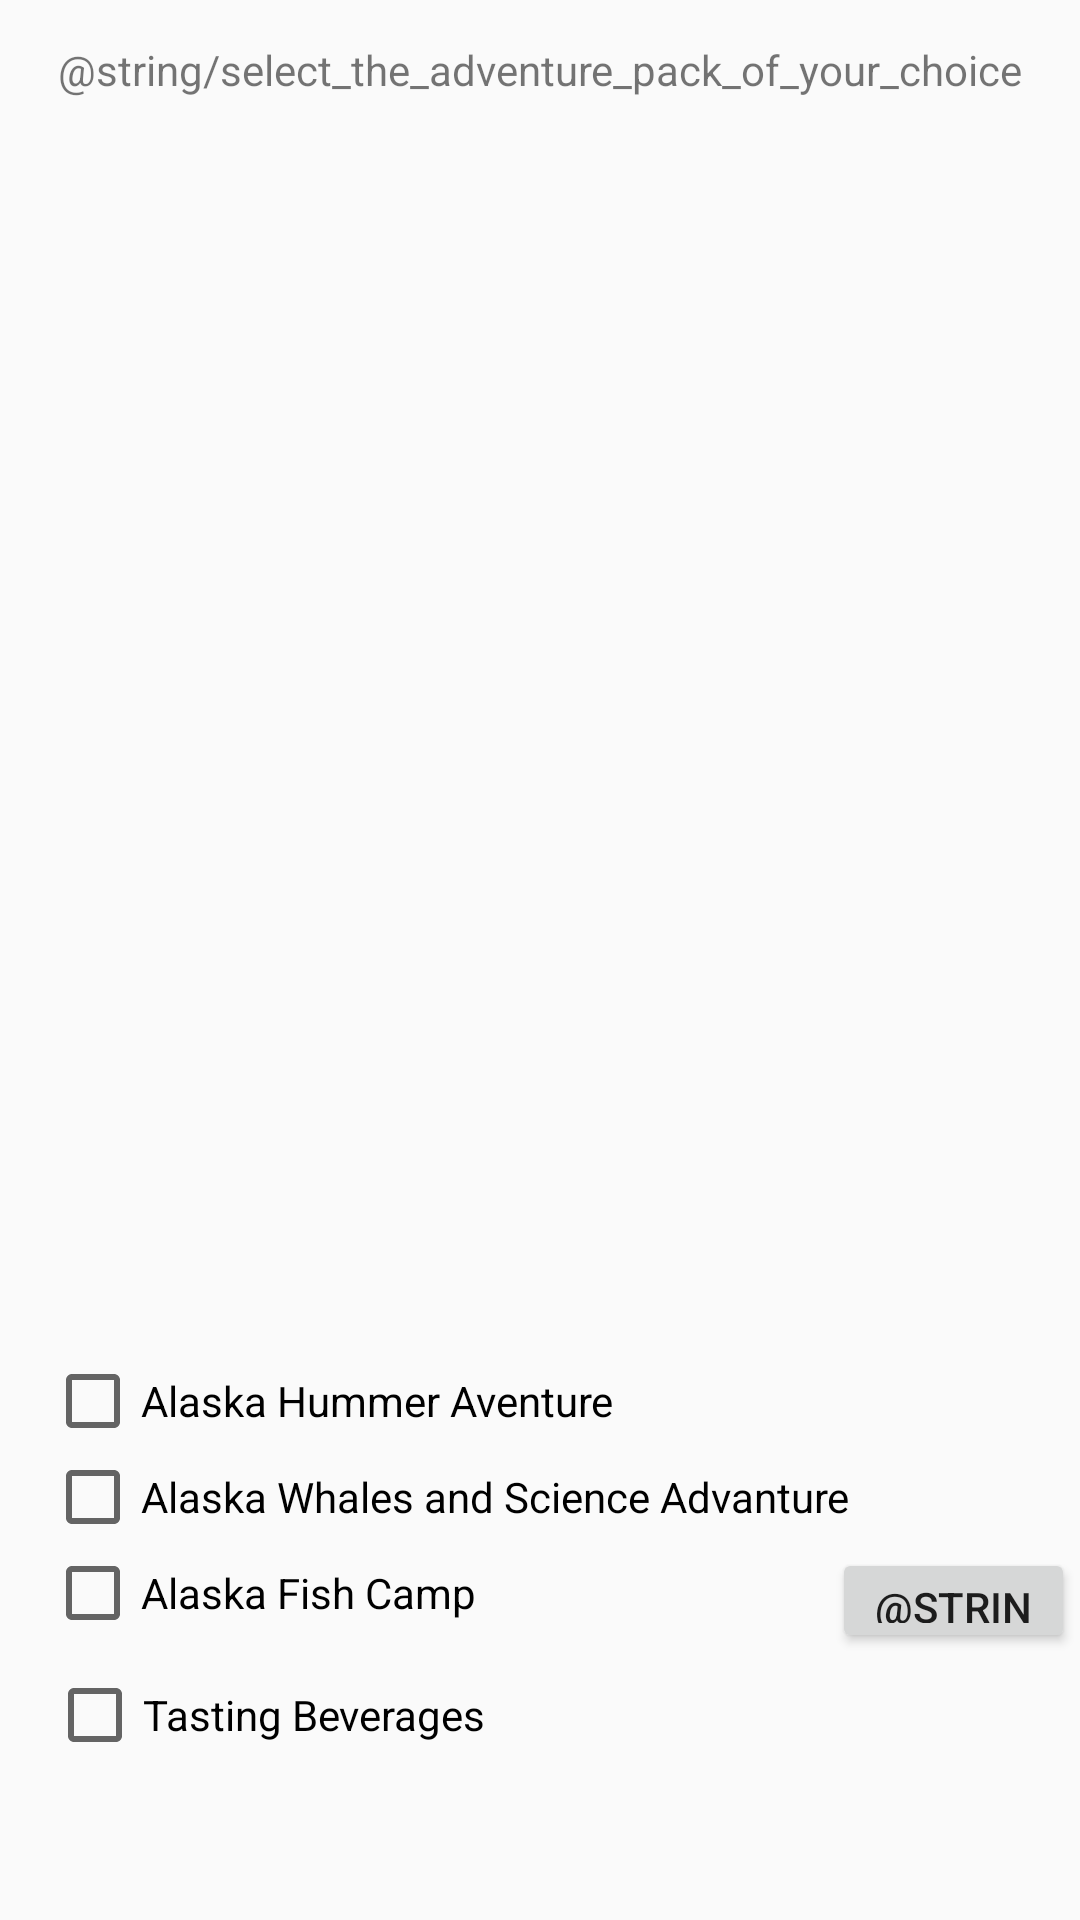

The Android layout XML behind this screen, and the referenced resources:
<!-- AndroidManifest.xml: application theme AppTheme -->
<!-- res/layout/activity_adventure_pack.xml -->
<?xml version="1.0" encoding="utf-8"?>
<android.support.constraint.ConstraintLayout xmlns:android="http://schemas.android.com/apk/res/android"
    xmlns:app="http://schemas.android.com/apk/res-auto"
    xmlns:tools="http://schemas.android.com/tools"
    android:layout_width="match_parent"
    android:layout_height="match_parent"
    tools:context="com.example.test.AdventurePackActivity">

    <ScrollView

        android:id="@+id/scrollView2"
        android:layout_width="386dp"
        android:layout_height="371dp"
        android:layout_marginStart="8dp"
        android:layout_marginLeft="8dp"
        android:layout_marginTop="64dp"
        android:layout_marginEnd="8dp"
        android:layout_marginRight="8dp"
        app:layout_constraintEnd_toEndOf="parent"
        app:layout_constraintHorizontal_bias="0.48"
        app:layout_constraintStart_toStartOf="parent"
        app:layout_constraintTop_toTopOf="parent">

        <LinearLayout
            android:id="@+id/adv_pack_container"
            android:layout_width="match_parent"
            android:layout_height="wrap_content"
            android:orientation="vertical"></LinearLayout>
    </ScrollView>

    <TextView
        android:id="@+id/textView7"
        android:layout_width="wrap_content"
        android:layout_height="wrap_content"
        android:layout_marginStart="8dp"
        android:layout_marginLeft="8dp"
        android:layout_marginTop="8dp"
        android:layout_marginEnd="8dp"
        android:layout_marginRight="8dp"
        android:layout_marginBottom="8dp"
        android:text="@string/select_the_adventure_pack_of_your_choice"

        app:layout_constraintBottom_toTopOf="@+id/scrollView2"
        app:layout_constraintEnd_toEndOf="parent"
        app:layout_constraintStart_toStartOf="parent"
        app:layout_constraintTop_toTopOf="parent"
        app:layout_constraintVertical_bias="0.195" />

    <CheckBox
        android:id="@+id/checkBoxHummer"
        android:layout_width="wrap_content"
        android:layout_height="wrap_content"
        android:layout_marginStart="15dp"
        android:layout_marginLeft="15dp"
        android:layout_marginTop="16dp"
        android:layout_marginEnd="8dp"
        android:layout_marginRight="8dp"
        android:text="Alaska Hummer Aventure"
        app:layout_constraintEnd_toEndOf="parent"
        app:layout_constraintHorizontal_bias="0.0"
        app:layout_constraintStart_toStartOf="parent"
        app:layout_constraintTop_toBottomOf="@+id/scrollView2" />

    <CheckBox
        android:id="@+id/checkWhales"
        android:layout_width="wrap_content"
        android:layout_height="wrap_content"
        android:layout_marginStart="15dp"
        android:layout_marginLeft="15dp"
        android:layout_marginEnd="8dp"
        android:layout_marginRight="8dp"
        android:text="Alaska Whales and Science Advanture"
        app:layout_constraintEnd_toEndOf="parent"
        app:layout_constraintHorizontal_bias="0.0"
        app:layout_constraintStart_toStartOf="parent"
        app:layout_constraintTop_toBottomOf="@+id/checkBoxHummer" />

    <CheckBox
        android:id="@+id/checkBoxFishCamp"
        android:layout_width="wrap_content"
        android:layout_height="wrap_content"
        android:layout_marginStart="15dp"
        android:layout_marginLeft="15dp"
        android:layout_marginEnd="8dp"
        android:layout_marginRight="8dp"
        android:layout_marginBottom="8dp"
        android:text="Alaska Fish Camp"
        app:layout_constraintBottom_toBottomOf="parent"
        app:layout_constraintEnd_toEndOf="parent"
        app:layout_constraintHorizontal_bias="0.0"
        app:layout_constraintStart_toStartOf="parent"
        app:layout_constraintTop_toBottomOf="@+id/checkWhales"
        app:layout_constraintVertical_bias="0.0" />

    <CheckBox
        android:id="@+id/checkBoxbaverages"
        android:layout_width="164dp"
        android:layout_height="30dp"
        android:layout_marginStart="15dp"
        android:layout_marginLeft="15dp"
        android:layout_marginTop="8dp"
        android:layout_marginEnd="8dp"
        android:layout_marginRight="8dp"
        android:layout_marginBottom="8dp"
        android:text="Tasting Beverages"
        app:layout_constraintBottom_toBottomOf="parent"
        app:layout_constraintEnd_toEndOf="parent"
        app:layout_constraintHorizontal_bias="0.004"
        app:layout_constraintStart_toStartOf="parent"
        app:layout_constraintTop_toBottomOf="@+id/checkBoxFishCamp"
        app:layout_constraintVertical_bias="0.036" />

    <Button
        android:id="@+id/btnaddextra"
        android:layout_width="81dp"
        android:layout_height="35dp"
        android:layout_marginStart="8dp"
        android:layout_marginLeft="8dp"
        android:layout_marginTop="8dp"
        android:layout_marginEnd="8dp"
        android:layout_marginRight="8dp"
        android:layout_marginBottom="8dp"
        android:text="@string/btnSubmit"
        app:layout_constraintBottom_toBottomOf="parent"
        app:layout_constraintEnd_toEndOf="parent"
        app:layout_constraintHorizontal_bias="0.692"
        app:layout_constraintStart_toEndOf="@+id/checkWhales"
        app:layout_constraintTop_toBottomOf="@+id/scrollView2"
        app:layout_constraintVertical_bias="0.475" />

</android.support.constraint.ConstraintLayout>
<!-- resources referenced by this layout -->
<resources>
  <style name="AppTheme" parent="Theme.AppCompat.Light.DarkActionBar">
          
          <item name="colorPrimary">@color/colorPrimary</item>
          <item name="colorPrimaryDark">@color/colorPrimaryDark</item>
          <item name="colorAccent">@color/colorAccent</item>
      </style>
  <color name="colorPrimary">#008577</color>
  <color name="colorPrimaryDark">#00574B</color>
  <color name="colorAccent">#D81B60</color>
</resources>
